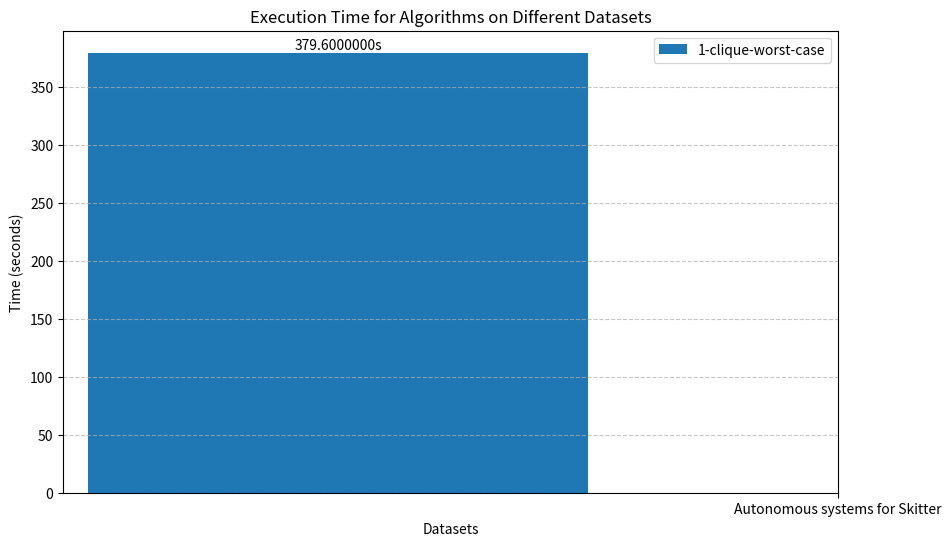

Write Python code to recreate this figure.
import matplotlib.pyplot as plt
import numpy as np

def plot_histogram(times):
    """
    Plots a grouped bar chart for the given time values, with more spacing between datasets.
    :param times: A dictionary with keys as tuples (algorithm, dataset) and values as time taken.
    """
    datasets = sorted(set(dataset for _, dataset in times.keys()))
    algorithms = sorted(set(alg for alg, _ in times.keys()))
    
    bar_width = 0.2  # Width of each bar
    spacing = 0.5  # Space between datasets
    indices = np.arange(len(datasets)) * (len(algorithms) * bar_width + spacing)
    
    plt.figure(figsize=(10, 6))
    
    for i, alg in enumerate(algorithms):
        values = [times[(alg, dataset)] for dataset in datasets]
        bars=plt.bar(indices + i * bar_width, values, width=bar_width, label=alg)
        for idx, rect in enumerate(bars):
            height = rect.get_height()
            plt.text(rect.get_x() + rect.get_width()/2., height,
                f'{values[idx]:.7f}s',
                ha='center', va='bottom')
    plt.xlabel("Datasets")
    plt.ylabel("Time (seconds)")
    plt.title("Execution Time for Algorithms on Different Datasets")
    plt.xticks(indices + bar_width, datasets)
    plt.legend()
    plt.grid(axis='y', linestyle='--', alpha=0.7)
    
    plt.show()

# Example usage
time_values = {
    # ("1-clique-worst-case", "Enron Mail Network"): 1.83627,
    # ("2-bron-kerbosch-degeneracy", "Enron Mail Network"): 1.5,
    # ("3-clique-arboricity", "Enron Mail Network"): 1.1,
    # ("1-clique-worst-case", "Wikipedia Vote System"): 1.81468,
    # ("2-bron-kerbosch-degeneracy", "Wikipedia Vote System"): 2.1,
    # ("3-clique-arboricity", "Wikipedia Vote System"): 2.4,
    ("1-clique-worst-case", "Autonomous systems for Skitter"): 379.6,
    # ("2-bron-kerbosch-degeneracy", "Autonomous systems for Skitter"): 2.9,
    # ("3-clique-arboricity", "Autonomous systems for Skitter"): 3.2
}

plot_histogram(time_values)

